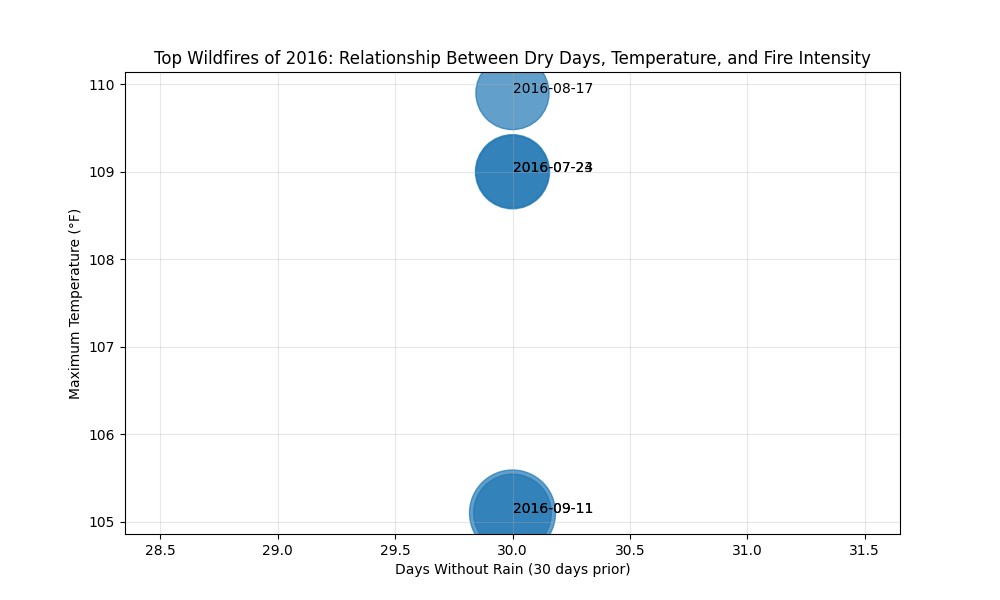

Values plotted in this chart, from the file beside it:
Date, Latitude, Longitude, FRP, Avg_Temp, Max_Temp, Total_Rain, Dry_Days, Max_Wind
2016-09-11, 40.36, -120.8, 7664, 80.1, 105.1, 0.0, 30, 15.9
2016-09-11, 40.37, -120.8, 6259, 80.1, 105.1, 0.0, 30, 15.9
2016-07-23, 34.39, -118.4, 5702, 82.14, 109.0, 0.0, 30, 19.0
2016-08-17, 34.34, -117.6, 5557, 83.11, 109.9, 0.0, 30, 15.9
2016-07-24, 36.42, -121.8, 5452, 82.26, 109.0, 0.0, 30, 19.0
